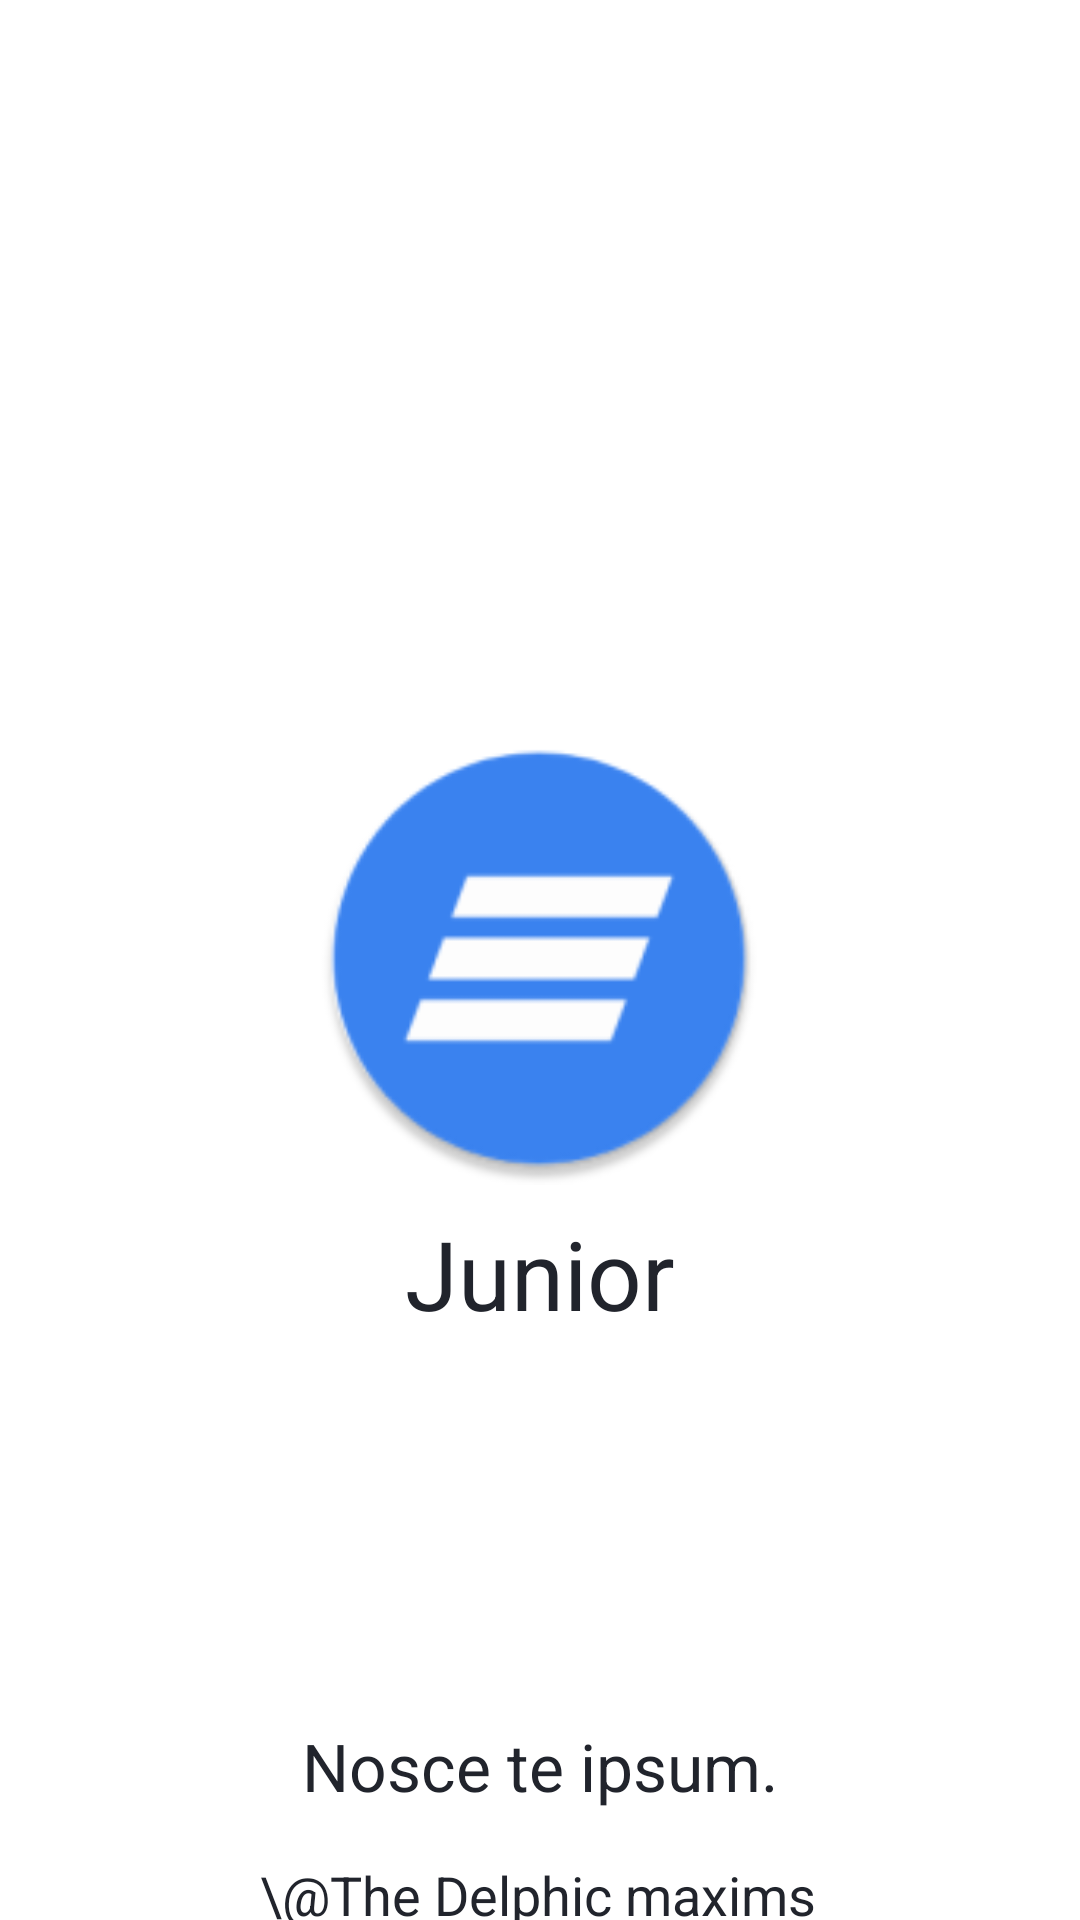

This screen was rendered from an Android layout file. Write that file and the resources it references.
<!-- AndroidManifest.xml: application theme Theme.MoretechVTB -->
<!-- res/layout/splash_screen.xml -->
<?xml version="1.0" encoding="utf-8"?>
<androidx.constraintlayout.widget.ConstraintLayout xmlns:android="http://schemas.android.com/apk/res/android"
    xmlns:app="http://schemas.android.com/apk/res-auto"
    xmlns:tools="http://schemas.android.com/tools"
    android:layout_width="match_parent"
    android:layout_height="match_parent"
    tools:context=".SplashScreenActivity">

    <ImageView
        android:id="@+id/logoView"
        android:layout_width="156dp"
        android:layout_height="151dp"
        android:src="@mipmap/ic_vtb_launcher_round"
        app:layout_constraintEnd_toEndOf="parent"
        app:layout_constraintHorizontal_bias="0.498"
        app:layout_constraintStart_toStartOf="parent"
        app:layout_constraintTop_toTopOf="@+id/guideline" />

    <TextView
        android:id="@+id/logoText"
        style="@style/large_title2"
        android:layout_width="wrap_content"
        android:layout_height="wrap_content"
        android:layout_marginTop="8dp"
        android:text="Junior"
        app:layout_constraintEnd_toEndOf="parent"
        app:layout_constraintStart_toStartOf="parent"
        app:layout_constraintTop_toBottomOf="@+id/logoView" />

    <TextView
        android:id="@+id/quote"
        style="@style/title2"
        android:layout_width="wrap_content"
        android:layout_height="wrap_content"
        android:layout_marginTop="128dp"
        android:text="Nosce te ipsum."
        app:layout_constraintEnd_toEndOf="parent"
        app:layout_constraintStart_toStartOf="parent"
        app:layout_constraintTop_toBottomOf="@+id/logoText" />

    <androidx.constraintlayout.widget.Guideline
        android:id="@+id/guideline"
        android:layout_width="wrap_content"
        android:layout_height="wrap_content"
        android:orientation="horizontal"
        app:layout_constraintGuide_begin="244dp" />

    <TextView
        android:id="@+id/author"
        style="@style/subtitle"
        android:layout_width="wrap_content"
        android:layout_height="wrap_content"
        android:layout_marginTop="16dp"
        android:text="\@The Delphic maxims"
        app:layout_constraintEnd_toEndOf="parent"
        app:layout_constraintHorizontal_bias="0.497"
        app:layout_constraintStart_toStartOf="parent"
        app:layout_constraintTop_toBottomOf="@+id/quote" />

</androidx.constraintlayout.widget.ConstraintLayout>
<!-- resources referenced by this layout -->
<resources>
  <!-- mipmap ic_vtb_launcher_round: png bitmap (mipmap-hdpi, 3456 bytes) -->
  <style name="large_title2">
          <item name="android:textSize">
              32sp
          </item>
          <item name="android:textColor">
              #21242C
          </item>
      </style>
  <style name="subtitle">
  
          <item name="android:textSize">
              18sp
          </item>
  
          <item name="android:textColor">
              #21242C
          </item>
  
      </style>
  <style name="title2">
          <item name="android:textSize">
              22sp
          </item>
          <item name="android:textColor">
              #21242C
          </item>
      </style>
  <style name="Theme.MoretechVTB" parent="Theme.MaterialComponents.DayNight.NoActionBar">
  
          
          <item name="colorPrimary">@color/blue_60</item>
          <item name="colorPrimaryVariant">@color/blue_second</item>
          <item name="colorOnPrimary">@color/white</item>
  
          
          <item name="colorSecondary">@color/grey60</item>
          <item name="colorSecondaryVariant">@color/grey_second</item>
          <item name="colorOnSecondary">@color/grey_third</item>
  
          
          <item name="android:statusBarColor" tools:targetApi="l">?attr/colorPrimaryVariant</item>
          
  
      </style>
  <color name="blue_60">#FF3A83F1</color>
  <color name="blue_second">#FF629CF4</color>
  <color name="white">#FFFFFFFF</color>
  <color name="grey60">#FF797E8B</color>
  <color name="grey_second">#FF999EA9</color>
  <color name="grey_third">#FFB0B5BE</color>
</resources>
